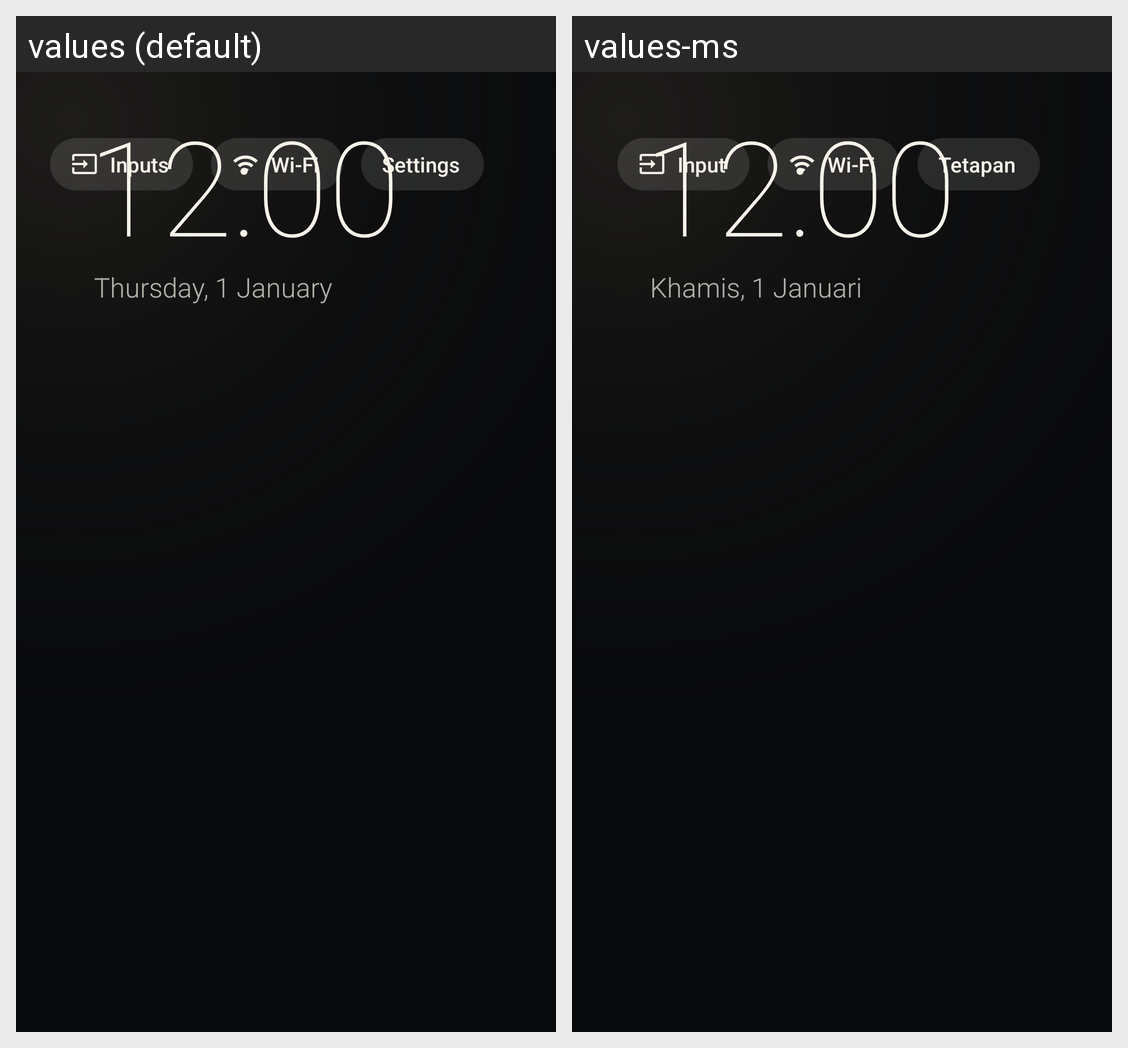

Strings drawn on this Android screen and how each of the app's shown locales translates them:
Android screen res/layout/activity_home.xml rendered under 2 locales, left to right: values (default), values-ms. Device: Nexus 5 (rendered at 1080×1920; each locale shown at half size, 540×960, under a caption strip naming it); theme Theme.DebloitHome.
Strings drawn on this screen, with the default value and each locale's value (text and hints the layout hard-codes, and strings that could not be matched under every locale, appear in the picture but are not listed):

inputs
  values: Inputs
  values-ms: Input

net_wifi
  values: Wi-Fi
  values-ms: Wi-Fi

settings
  values: Settings
  values-ms: Tetapan
